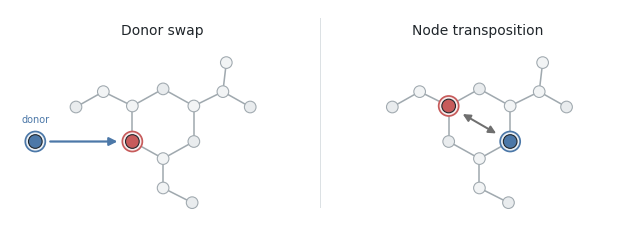

Reproduce this figure in Python.
"""Draw donor-swap and node-transposition interventions on one molecular graph."""

from __future__ import annotations

import argparse
import math
import os
import tempfile
from pathlib import Path

_MPLCONFIGDIR = Path(tempfile.gettempdir()) / "graph_specialisation_metrics_matplotlib"
_MPLCONFIGDIR.mkdir(parents=True, exist_ok=True)
os.environ.setdefault("MPLCONFIGDIR", str(_MPLCONFIGDIR))

import matplotlib

matplotlib.use("Agg")

import matplotlib.pyplot as plt
from matplotlib.patches import Circle, FancyArrowPatch


INK = "#20262B"
EDGE = "#A0A9AF"
GUIDE = "#DCE1E4"
NODE = "#F2F4F5"
NODE_ALT = "#E9ECEE"
GRAY = "#6F6F6F"
RED = "#C75B5B"
BLUE = "#4C78A8"
GRAY_LIGHT = "#EFEFEF"
RED_LIGHT = "#F8ECEC"
BLUE_LIGHT = "#EAF0F6"


BASE_POSITIONS = {
    0: (-0.90, 0.58),
    1: (0.00, 1.08),
    2: (0.90, 0.58),
    3: (0.90, -0.46),
    4: (0.00, -0.96),
    5: (-0.90, -0.46),
    6: (-1.75, 1.00),
    7: (-2.55, 0.55),
    8: (1.75, 1.00),
    9: (2.55, 0.55),
    10: (0.00, -1.82),
    11: (0.85, -2.25),
    12: (1.85, 1.85),
}

EDGES = (
    (0, 1),
    (1, 2),
    (2, 3),
    (3, 4),
    (4, 5),
    (5, 0),
    (0, 6),
    (6, 7),
    (2, 8),
    (8, 9),
    (8, 12),
    (4, 10),
    (10, 11),
)


def transform_positions(
    centre: tuple[float, float],
    scale: float = 0.54,
) -> dict[int, tuple[float, float]]:
    cx, cy = centre
    return {
        node: (cx + scale * x, cy + scale * y)
        for node, (x, y) in BASE_POSITIONS.items()
    }


def arrow(
    ax: plt.Axes,
    start: tuple[float, float],
    end: tuple[float, float],
    *,
    color: str,
    double: bool = False,
    rad: float = 0.0,
    linewidth: float = 1.55,
    mutation: float = 12,
) -> None:
    ax.add_patch(
        FancyArrowPatch(
            start,
            end,
            arrowstyle="<|-|>" if double else "-|>",
            mutation_scale=mutation,
            linewidth=linewidth,
            color=color,
            connectionstyle=f"arc3,rad={rad}",
            shrinkA=3,
            shrinkB=3,
            capstyle="round",
            joinstyle="round",
            zorder=8,
        )
    )


def draw_node(
    ax: plt.Axes,
    position: tuple[float, float],
    *,
    fill: str,
    edge: str,
    highlighted: bool = False,
    light: str = "#FFFFFF",
) -> None:
    if highlighted:
        ax.add_patch(
            Circle(
                position,
                0.158,
                facecolor=light,
                edgecolor=edge,
                linewidth=1.25,
                zorder=4,
            )
        )
    ax.add_patch(
        Circle(
            position,
            0.108 if highlighted else 0.092,
            facecolor=fill,
            edgecolor=INK if highlighted else EDGE,
            linewidth=0.78,
            zorder=5,
        )
    )


def draw_molecule(
    ax: plt.Axes,
    centre: tuple[float, float],
    *,
    highlights: dict[int, tuple[str, str]] | None = None,
) -> dict[int, tuple[float, float]]:
    positions = transform_positions(centre)
    highlights = highlights or {}

    for source, target in EDGES:
        x0, y0 = positions[source]
        x1, y1 = positions[target]
        ax.plot(
            [x0, x1],
            [y0, y1],
            color=EDGE,
            linewidth=1.12,
            solid_capstyle="round",
            zorder=1,
        )

    for node, position in positions.items():
        if node in highlights:
            fill, light = highlights[node]
            draw_node(
                ax,
                position,
                fill=fill,
                edge=fill,
                highlighted=True,
                light=light,
            )
        else:
            draw_node(
                ax,
                position,
                fill=NODE if node % 2 == 0 else NODE_ALT,
                edge=EDGE,
            )

    return positions


def offset_towards(
    start: tuple[float, float],
    end: tuple[float, float],
    distance: float,
) -> tuple[float, float]:
    dx = end[0] - start[0]
    dy = end[1] - start[1]
    length = math.hypot(dx, dy)
    return start[0] + distance * dx / length, start[1] + distance * dy / length


def draw_donor_swap(ax: plt.Axes) -> None:
    ax.text(
        2.48,
        3.08,
        "Donor swap",
        ha="center",
        va="top",
        fontsize=10.0,
        weight=500,
        color=INK,
    )

    target_node = 5
    positions = draw_molecule(
        ax,
        (2.50, 1.46),
        highlights={target_node: (RED, RED_LIGHT)},
    )
    target = positions[target_node]

    donor = (0.48, target[1])
    draw_node(
        ax,
        donor,
        fill=BLUE,
        edge=BLUE,
        highlighted=True,
        light=BLUE_LIGHT,
    )
    ax.text(
        donor[0],
        donor[1] + 0.27,
        "donor",
        ha="center",
        va="bottom",
        fontsize=7.0,
        color=BLUE,
    )

    start = offset_towards(donor, target, 0.17)
    end = offset_towards(target, donor, 0.17)
    arrow(
        ax,
        start,
        end,
        color=BLUE,
        rad=0.0,
        linewidth=1.60,
        mutation=12,
    )


def draw_node_transposition(ax: plt.Axes) -> None:
    ax.text(
        7.48,
        3.08,
        "Node transposition",
        ha="center",
        va="top",
        fontsize=10.0,
        weight=500,
        color=INK,
    )

    first_node = 0
    second_node = 3
    positions = draw_molecule(
        ax,
        (7.50, 1.46),
        highlights={
            first_node: (RED, RED_LIGHT),
            second_node: (BLUE, BLUE_LIGHT),
        },
    )
    first = positions[first_node]
    second = positions[second_node]
    start = offset_towards(first, second, 0.19)
    end = offset_towards(second, first, 0.19)
    arrow(
        ax,
        start,
        end,
        color=GRAY,
        double=True,
        linewidth=1.45,
        mutation=11,
    )


def make_figure() -> plt.Figure:
    plt.rcParams.update(
        {
            "font.family": "STIX Two Text",
            "mathtext.fontset": "stix",
            "font.size": 8.0,
            "pdf.fonttype": 42,
            "ps.fonttype": 42,
            "axes.linewidth": 0.8,
        }
    )

    figure, axis = plt.subplots(figsize=(8.0, 2.75))
    axis.set_xlim(0.08, 9.88)
    axis.set_ylim(0.05, 3.30)
    axis.set_aspect("equal")
    axis.axis("off")

    axis.plot(
        [4.98, 4.98],
        [0.18, 3.16],
        color=GUIDE,
        linewidth=0.72,
        zorder=0,
    )

    draw_donor_swap(axis)
    draw_node_transposition(axis)
    return figure


def parse_args() -> argparse.Namespace:
    parser = argparse.ArgumentParser(description=__doc__)
    parser.add_argument(
        "--out-dir",
        type=Path,
        default=Path("visualisations/generated"),
        help="Directory where the PDF and PNG will be written.",
    )
    parser.add_argument(
        "--stem",
        default="graph_interventions_donor_swap_transposition",
        help="Output filename stem.",
    )
    parser.add_argument("--dpi", type=int, default=300, help="PNG export DPI.")
    return parser.parse_args()


def main() -> None:
    args = parse_args()
    args.out_dir.mkdir(parents=True, exist_ok=True)
    figure = make_figure()
    pdf_path = args.out_dir / f"{args.stem}.pdf"
    png_path = args.out_dir / f"{args.stem}.png"
    figure.savefig(pdf_path, bbox_inches="tight", pad_inches=0.05)
    figure.savefig(png_path, bbox_inches="tight", pad_inches=0.05, dpi=args.dpi)
    plt.close(figure)
    print(pdf_path)
    print(png_path)


if __name__ == "__main__":
    main()
